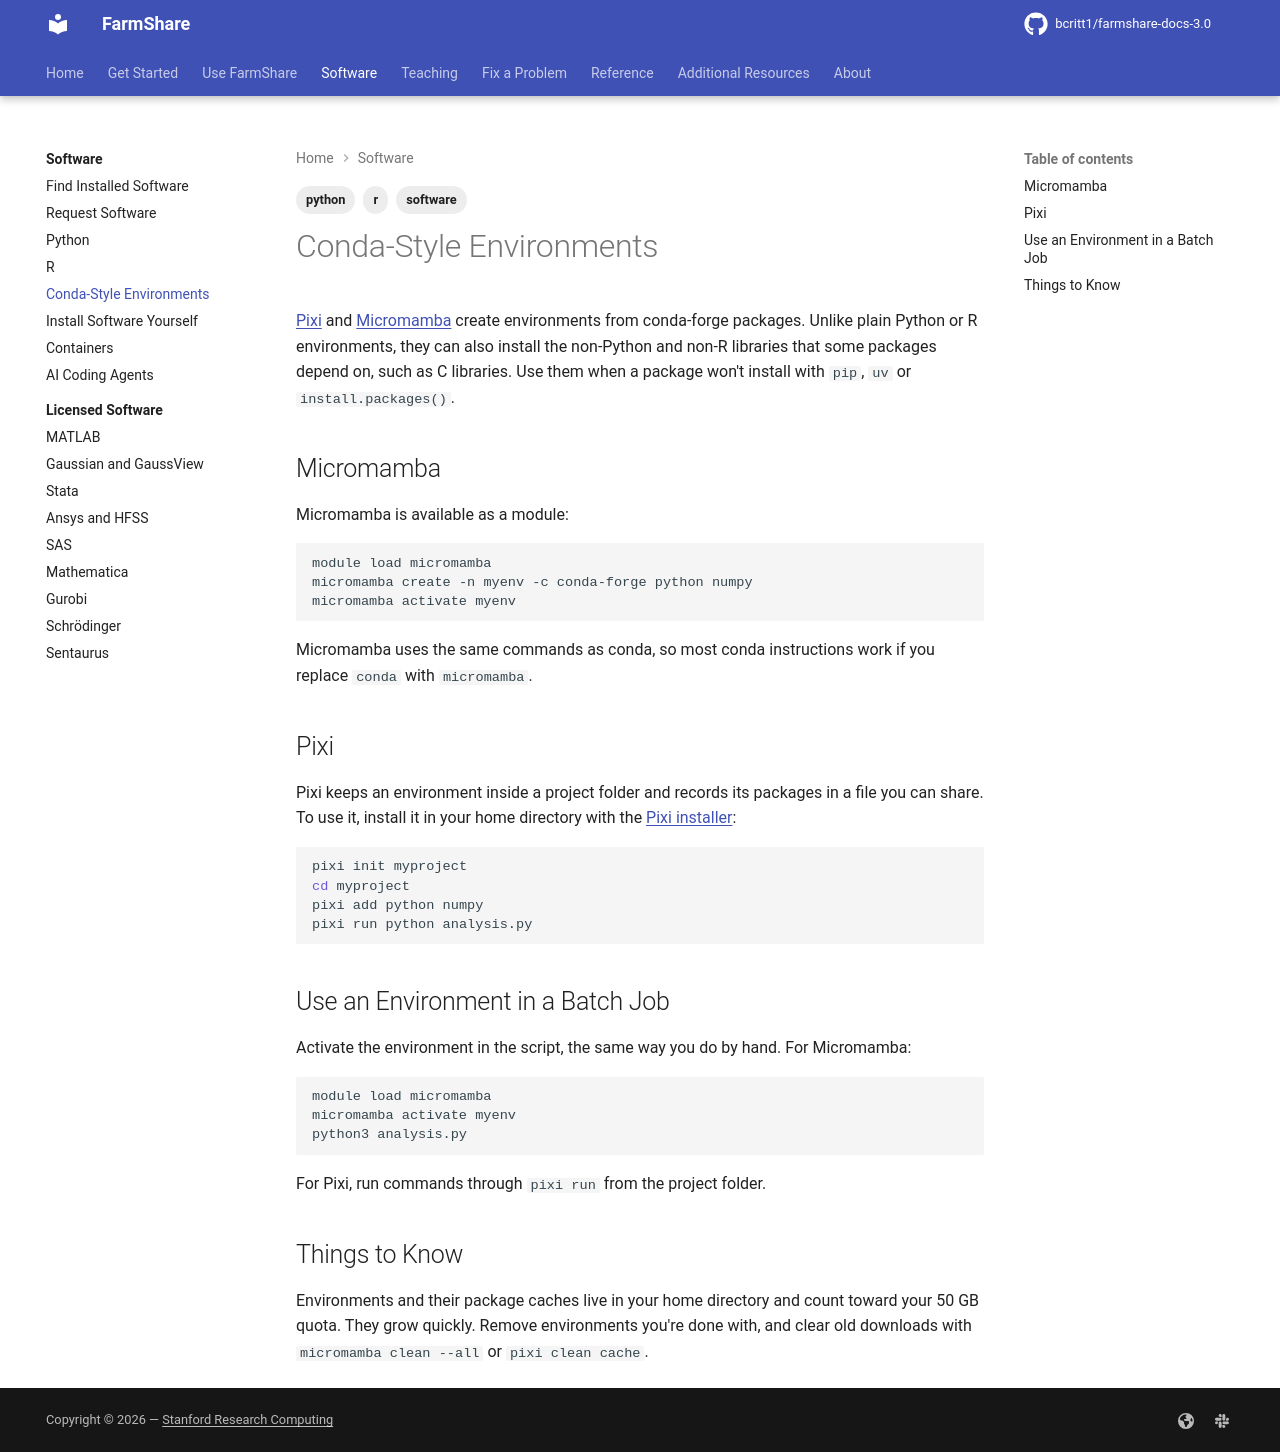

repository: bcritt1/farmshare-docs-3.0 · page: software/conda-style-environments/index.html · generator: mkdocs

---
tags:
    - software
    - python
    - r
---

[Pixi](https://pixi.prefix.dev/latest/) and
[Micromamba](https://mamba.readthedocs.io/en/latest/user_guide/micromamba.html)
create environments from conda-forge packages. Unlike plain Python or R
environments, they can also install the non-Python and non-R libraries that some
packages depend on, such as C libraries. Use them when a package won't install
with `pip`, `uv` or `install.packages()`.

## Micromamba

Micromamba is available as a module:

```bash
module load micromamba
micromamba create -n myenv -c conda-forge python numpy
micromamba activate myenv
```

Micromamba uses the same commands as conda, so most conda instructions work if
you replace `conda` with `micromamba`.

## Pixi

Pixi keeps an environment inside a project folder and records its packages in a
file you can share. To use it, install it in your home directory with the [Pixi
installer](https://pixi.prefix.dev/latest/installation/):

```bash
pixi init myproject
cd myproject
pixi add python numpy
pixi run python analysis.py
```

## Use an Environment in a Batch Job

Activate the environment in the script, the same way you do by hand. For
Micromamba:

```bash
module load micromamba
micromamba activate myenv
python3 analysis.py
```

For Pixi, run commands through `pixi run` from the project folder.

## Things to Know

Environments and their package caches live in your home directory and count
toward your {{ facts.home_quota }} quota. They grow quickly. Remove environments
you're done with, and clear old downloads with `micromamba clean --all` or
`pixi clean cache`.
